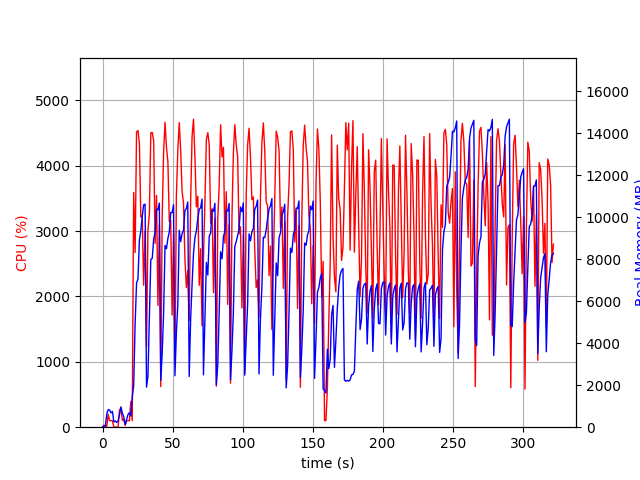

Source data for this figure (header and first rows):
elapsed_time, nproc, cpu, mem_real, mem_virtual
3.743171691894531e-05, 1, 0.0, 10.68, 3186
1.007, 2, 30.8, 51.43, 163.9
2.016, 2, 2.0, 59.03, 171.6
3.025, 4, 13.9, 629.6, 2334
4.033, 4, 198.4, 838.6, 2558
5.041, 4, 102.1, 823.6, 2553
6.051, 3, 99.1, 680.7, 2098
7.06, 3, 99.2, 751.7, 2210
8.067, 3, 0.0, 252.4, 1538
9.083, 3, 2.0, 295.4, 1576
10.09, 3, 2.0, 223.8, 1520
11.1, 3, 1.0, 309.8, 1608
12.11, 4, 264.4, 584.4, 2227
13.12, 7, 290.8, 967.8, 3421
14.13, 5, 104.1, 671.1, 2566
15.14, 4, 121.8, 492.6, 2166
16.15, 1, 28.7, 120.7, 781.7
17.16, 1, 99.8, 362.7, 1902
18.17, 1, 99.0, 600.7, 3188
19.18, 1, 99.9, 690.4, 2676
20.2, 1, 394.5, 531.8, 8350
21.21, 1, 99.9, 1436, 9382
22.22, 1, 3590, 1956, 9382
23.26, 1, 2673, 4915, 11262
24.28, 1, 4521, 6862, 16658
25.31, 1, 4539, 7061, 20010
26.32, 1, 4339, 8921, 20010
27.33, 1, 3216, 9336, 20010
28.34, 1, 3236, 10044, 20144
29.36, 1, 2172, 10588, 20144
30.38, 1, 3000, 10616, 20144
31.39, 1, 1229, 1907, 20736
32.4, 1, 3014, 2411, 20224
33.45, 1, 3260, 5313, 20224
34.47, 1, 4505, 7992, 20772
35.49, 1, 4509, 8040, 20896
36.52, 1, 4377, 8964, 20896
37.53, 1, 2813, 9273, 20896
38.54, 1, 3545, 10377, 20896
39.55, 1, 1862, 10351, 20896
40.57, 1, 3097, 10668, 20896
41.58, 1, 621.8, 2234, 20896
42.58, 1, 3206, 3515, 20896
43.59, 1, 4204, 5408, 20896
44.62, 1, 4666, 8654, 21144
45.64, 1, 4285, 8494, 21226
46.66, 1, 4063, 8984, 21226
47.67, 1, 3145, 9294, 21226
48.68, 1, 3164, 10226, 21226
49.68, 1, 1715, 10215, 21226
50.69, 1, 2970, 10590, 21226
51.7, 1, 970.2, 2450, 21226
52.73, 1, 3539, 4503, 21226
53.74, 1, 4235, 5816, 21226
54.77, 1, 4660, 9373, 21473
55.79, 1, 4232, 8834, 21473
56.81, 1, 3607, 9212, 21473
57.83, 1, 3427, 9381, 21473
58.84, 1, 2573, 10315, 21473
59.85, 1, 2137, 10410, 21473
... 258 more rows
